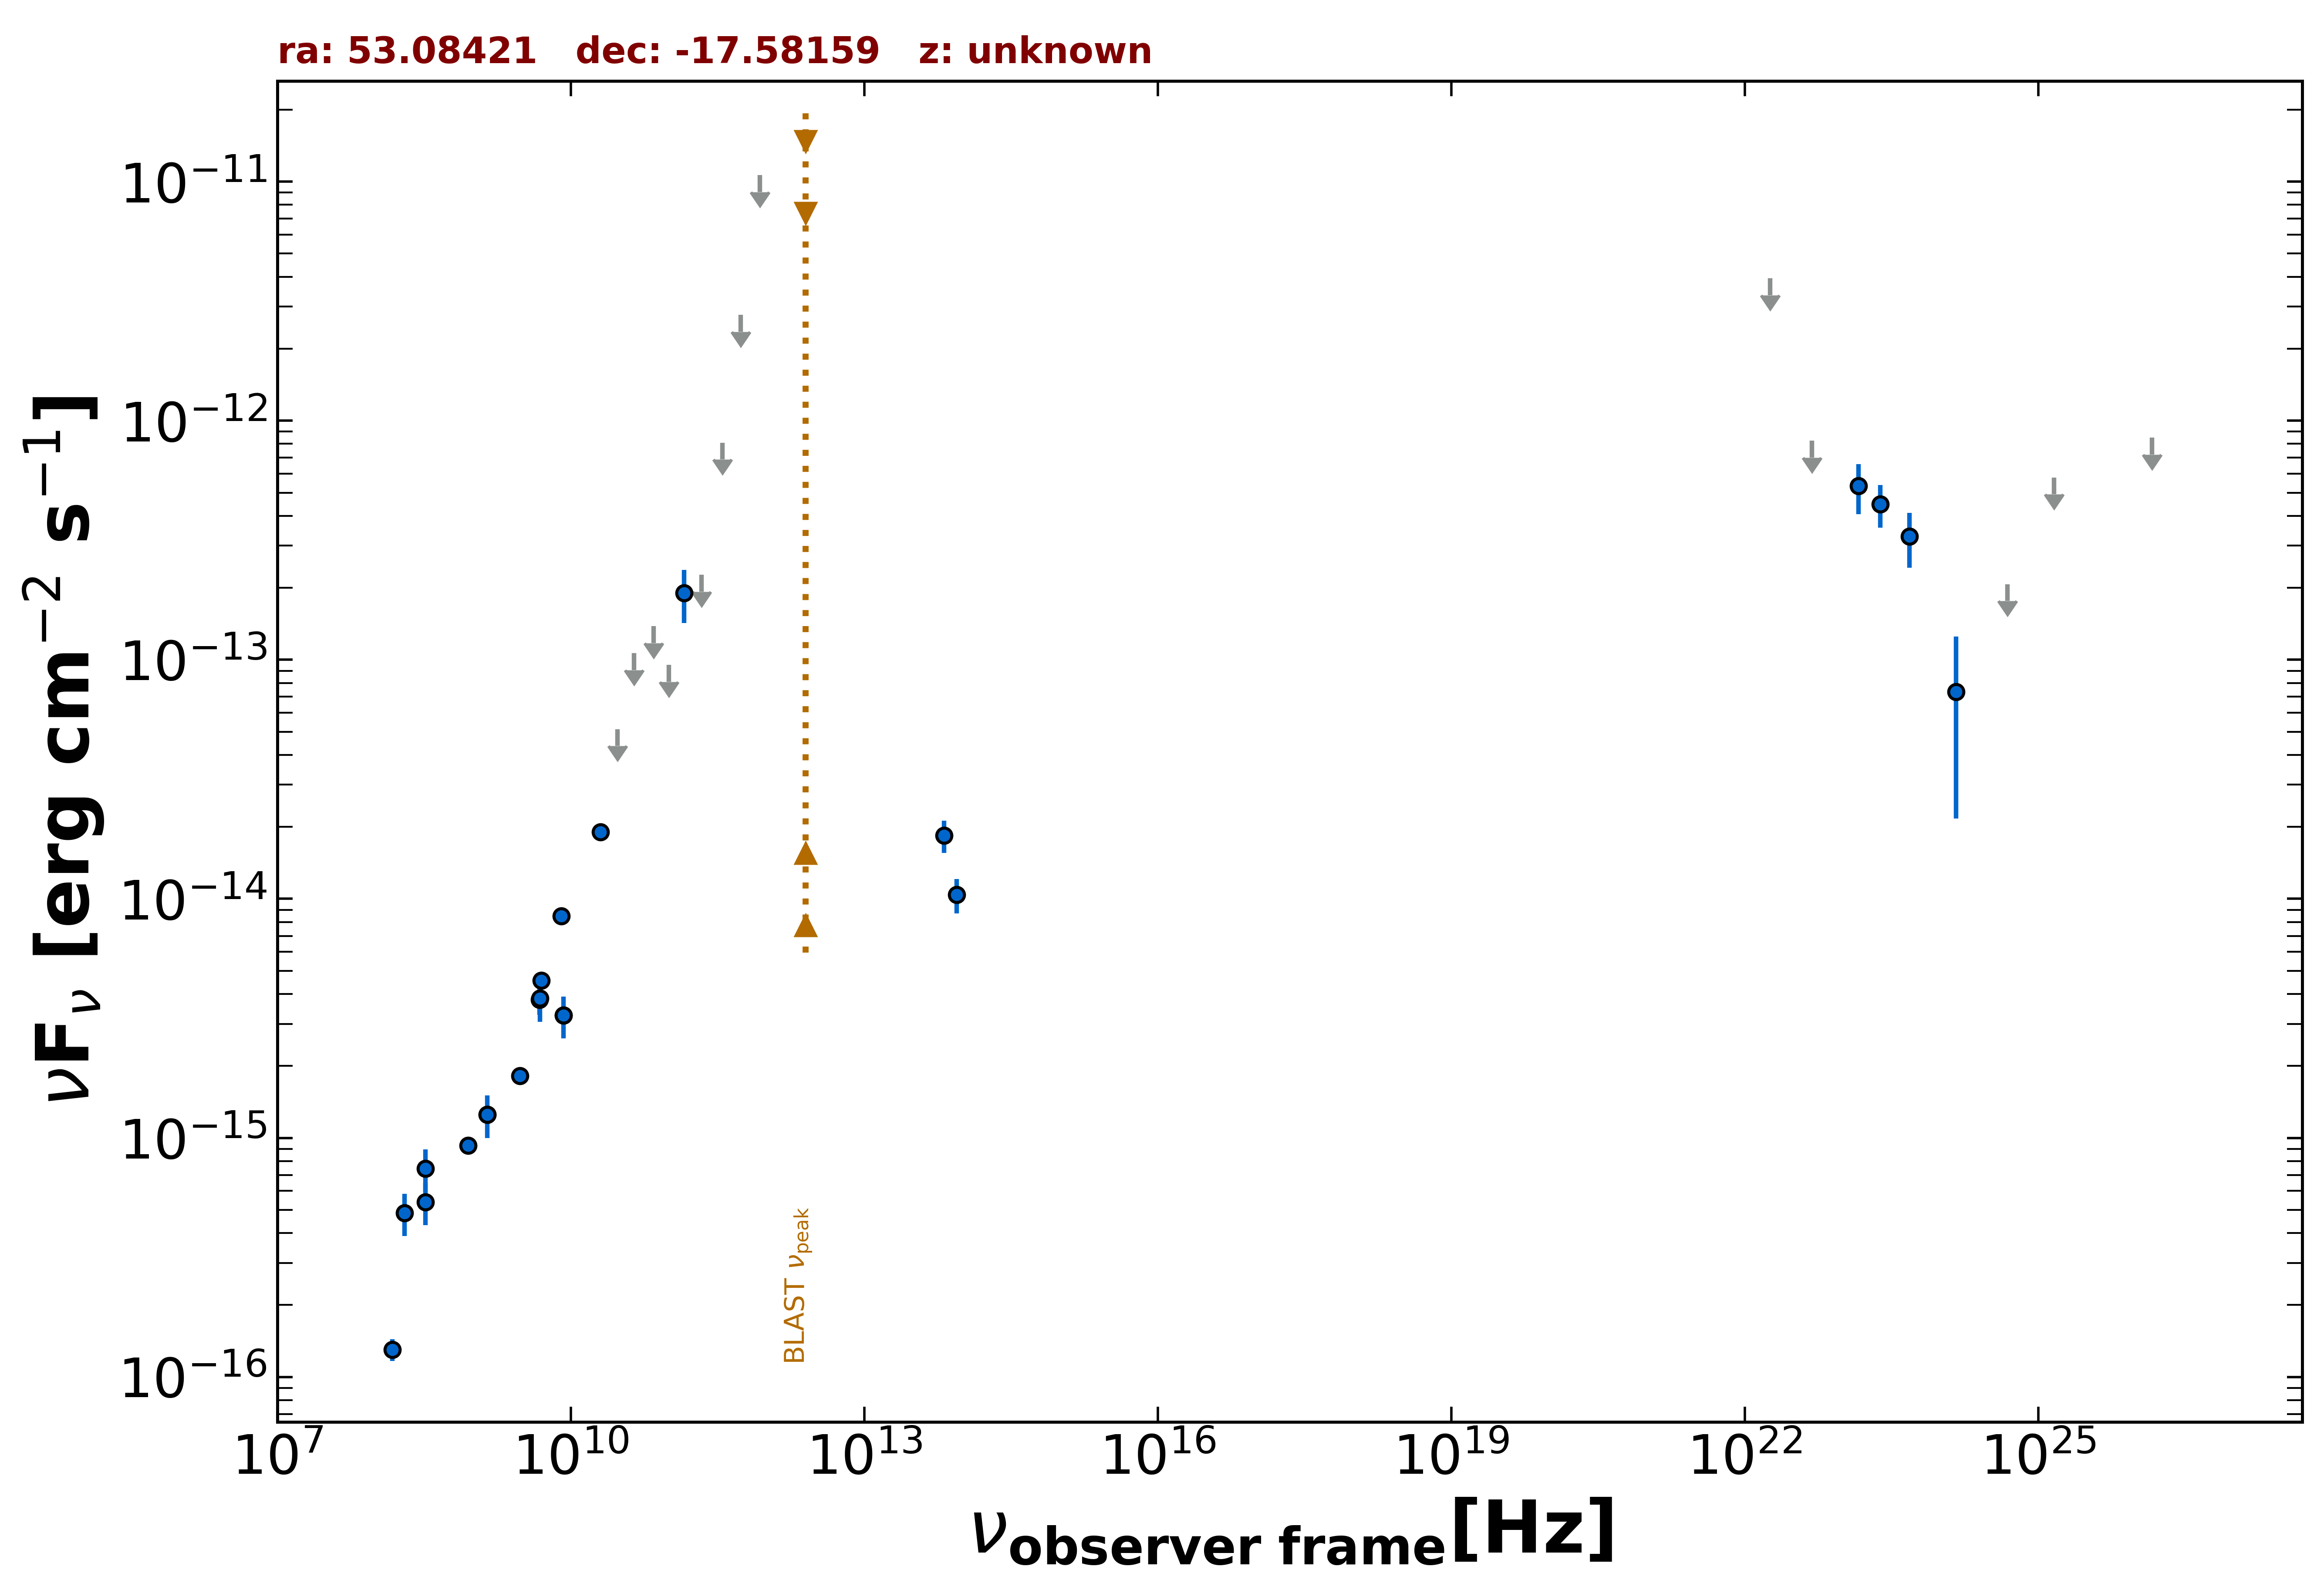

The file beside this chart, header and first rows:
freq., flux, err_flux, MJD_start, MJD_end, flag, catalog, reference
1.400e+09, 1.252e-15, 4.450e-17, 55000, 55000, , NVSS, Condon et al. 1998  AJ  115  1693
8.870e+08, 9.287e-16, 7.095e-17, 55000, 55000, , RACS, Hale et al. 2021  PASA  38  e058
3.000e+09, 1.816e-15, 1.700e-17, 55000, 55000, , VLASSQL, Gordon et al. 2021  ApJS  255  30
1.500e+08, 1.303e-16, 1.365e-17, 55000, 55000, , TGSS150, Intema et al. 2017  A&A  598  A781
5.000e+09, 4.550e-15, 2.500e-16, 55000, 55000, , AT20G, Murphy et al. 2010  MNRAS  402  2403
8.000e+09, 8.480e-15, 4.800e-16, 55000, 55000, , AT20G, Murphy et al. 2010  MNRAS  402  2403
2.000e+10, 1.900e-14, 1.200e-15, 55000, 55000, , AT20G, Murphy et al. 2010  MNRAS  402  2403
8.400e+09, 3.251e-15, 0.000e+00, 55000, 55000, , CRATES, Healey et al. 2007  ApJS  171  61
4.800e+09, 3.792e-15, 5.280e-16, 55000, 55000, , PMN, Griffith et al. 1993-1996  VizieR  VIII/…
3.000e+10, 5.129e-14, 0.000e+00, 55000, 55000, UL, PCNT, The Planck Collaboration 2018  A&A  619 …
4.400e+10, 1.067e-13, 0.000e+00, 55000, 55000, UL, PCNT, The Planck Collaboration 2018  A&A  619 …
7.000e+10, 1.381e-13, 0.000e+00, 55000, 55000, UL, PCNT, The Planck Collaboration 2018  A&A  619 …
1.000e+11, 9.514e-14, 0.000e+00, 55000, 55000, UL, PCNT, The Planck Collaboration 2018  A&A  619 …
1.430e+11, 1.901e-13, 4.770e-14, 55000, 55000, , PCNT, The Planck Collaboration 2018  A&A  619 …
2.170e+11, 2.268e-13, 0.000e+00, 55000, 55000, UL, PCNT, The Planck Collaboration 2018  A&A  619 …
3.530e+11, 8.098e-13, 0.000e+00, 55000, 55000, UL, PCNT, The Planck Collaboration 2018  A&A  619 …
5.450e+11, 2.773e-12, 0.000e+00, 55000, 55000, UL, PCNT, The Planck Collaboration 2018  A&A  619 …
8.570e+11, 1.065e-11, 0.000e+00, 55000, 55000, UL, PCNT, The Planck Collaboration 2018  A&A  619 …
8.817e+13, 1.039e-14, 1.718e-15, 55000, 55000, , UNWISE, Schlafly et al. 2019  ApJS  240  30
6.517e+13, 1.838e-14, 2.825e-15, 55000, 55000, , UNWISE, Schlafly et al. 2019  ApJS  240  30
2.418e+23, 4.480e-13, 9.135e-14, 55000, 55000, , 4FGL-DR3, The Fermi-LAT Collaboration 2022  arXiv:…
1.813e+22, 3.941e-12, 0.000e+00, 55000, 55000, UL, 4FGL-DR3, The Fermi-LAT Collaboration 2022  arXiv:…
4.835e+22, 8.262e-13, 0.000e+00, 55000, 55000, UL, 4FGL-DR3, The Fermi-LAT Collaboration 2022  arXiv:…
1.451e+23, 5.327e-13, 1.261e-13, 55000, 55000, , 4FGL-DR3, The Fermi-LAT Collaboration 2022  arXiv:…
4.835e+23, 3.276e-13, 8.475e-14, 55000, 55000, , 4FGL-DR3, The Fermi-LAT Collaboration 2022  arXiv:…
1.451e+24, 7.331e-14, 5.162e-14, 55000, 55000, , 4FGL-DR3, The Fermi-LAT Collaboration 2022  arXiv:…
4.835e+24, 2.072e-13, 0.000e+00, 55000, 55000, UL, 4FGL-DR3, The Fermi-LAT Collaboration 2022  arXiv:…
1.451e+25, 5.787e-13, 0.000e+00, 55000, 55000, UL, 4FGL-DR3, The Fermi-LAT Collaboration 2022  arXiv:…
1.451e+26, 8.506e-13, 0.000e+00, 55000, 55000, UL, 4FGL-DR3, The Fermi-LAT Collaboration 2022  arXiv:…
8.400e+09, 3.251e-15, 6.470e-16, 55000, 55000, , SPECFINDV3, Stein et al.  2021  A&A  655  A17
1.400e+09, 1.252e-15, 2.522e-16, 55000, 55000, , SPECFINDV3, Stein et al.  2021  A&A  655  A17
4.850e+09, 3.832e-15, 7.760e-16, 55000, 55000, , SPECFINDV3, Stein et al.  2021  A&A  655  A17
2.000e+08, 4.860e-16, 9.800e-17, 55000, 55000, , SPECFINDV3, Stein et al.  2021  A&A  655  A17
3.250e+08, 5.395e-16, 1.073e-16, 55000, 55000, , SPECFINDV3, Stein et al.  2021  A&A  655  A17
3.250e+08, 7.443e-16, 1.494e-16, 55000, 55000, , SPECFINDV3, Stein et al.  2021  A&A  655  A17
